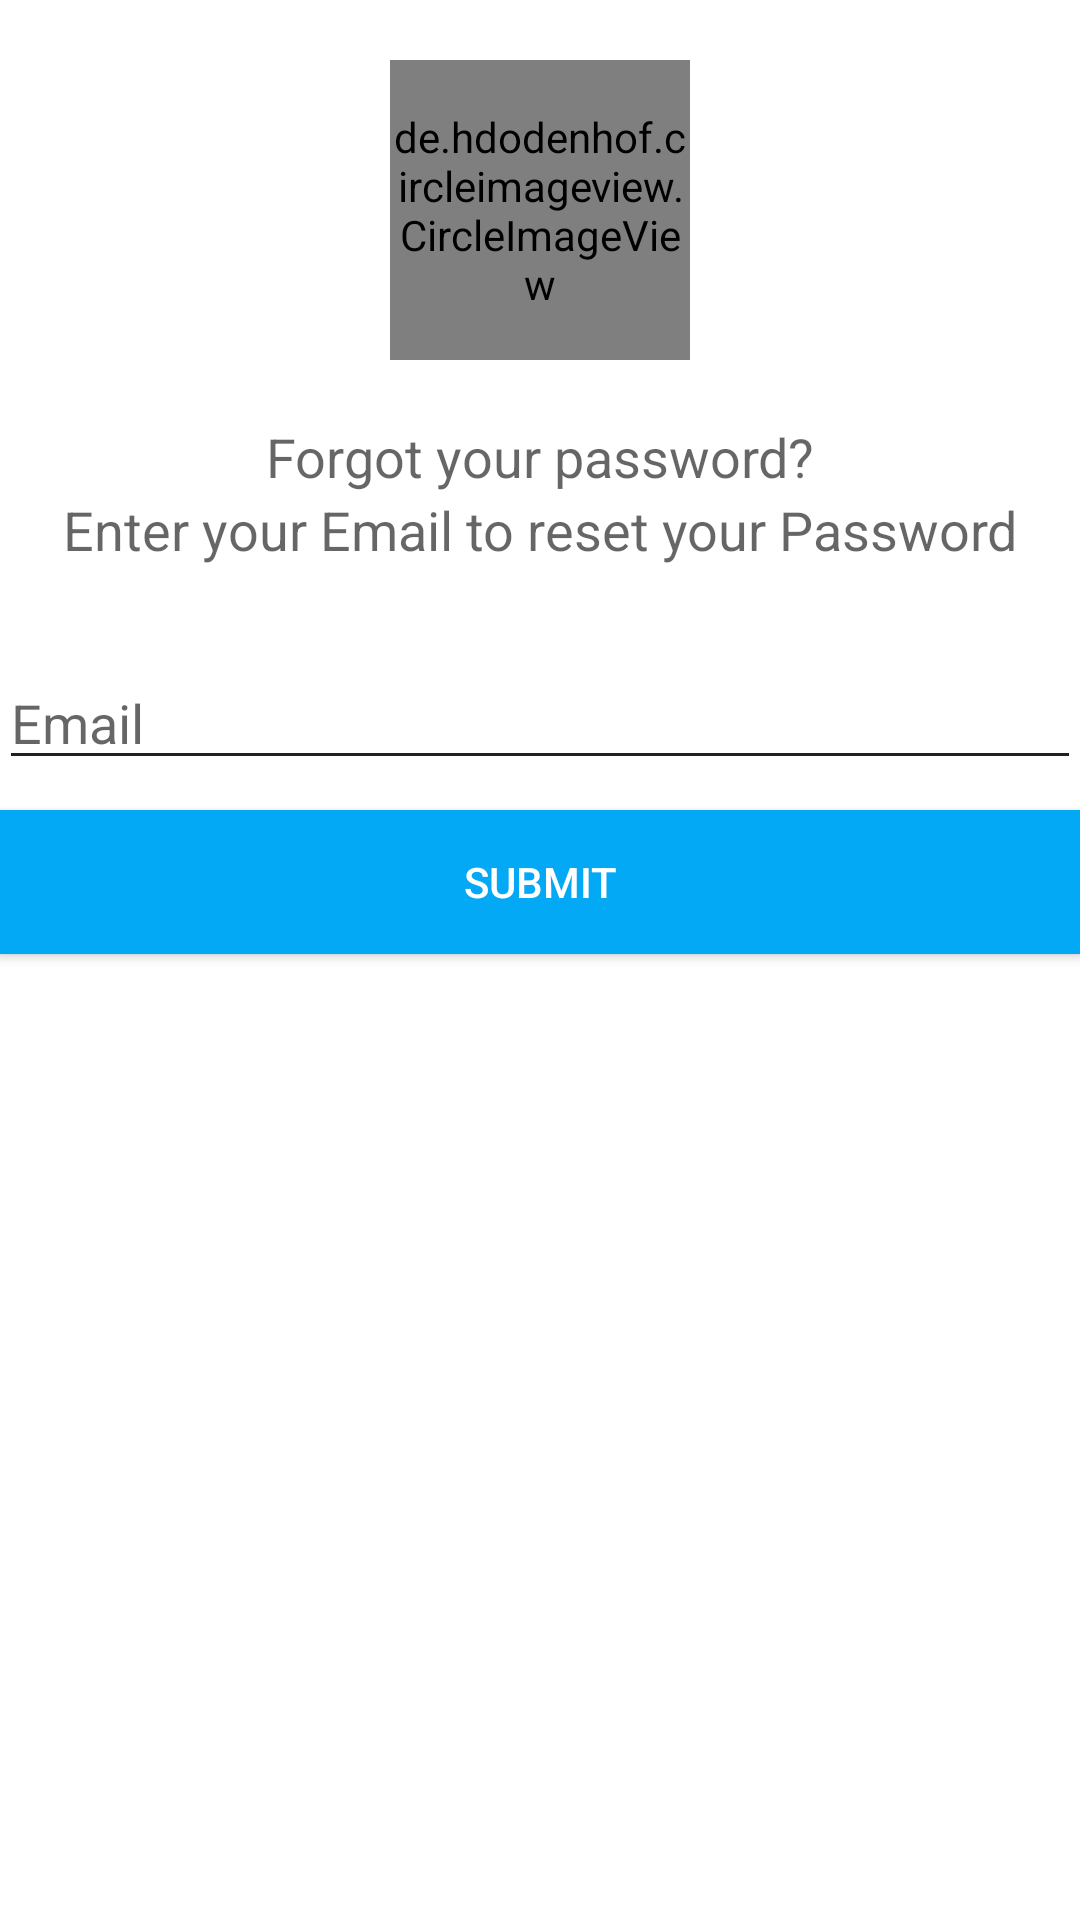

Here is an Android app screen rendered from its layout file. Give the layout XML and the strings, colors and styles it references.
<!-- AndroidManifest.xml: application theme AppTheme -->
<!-- res/layout/activity_forgot_password.xml -->
<?xml version="1.0" encoding="utf-8"?>
<LinearLayout xmlns:android="http://schemas.android.com/apk/res/android"
    xmlns:tools="http://schemas.android.com/tools"
    xmlns:app="http://schemas.android.com/apk/res-auto"
    android:layout_width="match_parent"
    android:layout_height="match_parent"
    android:paddingBottom="@dimen/activity_vertical_margin"
    android:paddingLeft="@dimen/activity_horizontal_margin"
    android:paddingRight="@dimen/activity_horizontal_margin"
    android:orientation="vertical"
    android:background="@color/colorToolbar"
    android:paddingTop="@dimen/activity_vertical_margin"
    tools:context="com.ceria.pkl.voteq.ForgotPassword">

    <de.hdodenhof.circleimageview.CircleImageView
        android:layout_width="100dp"
        android:layout_height="100dp"
        android:src="@mipmap/logo"
        android:layout_gravity="center_horizontal"
        android:layout_marginTop="20dp"
        android:layout_marginBottom="20dp"
        app:civ_border_width="1dp"
        android:id="@+id/image_circle"
        app:civ_border_color="@color/colorDividerBlue"/>

    <TextView
        android:layout_width="match_parent"
        android:layout_height="wrap_content"
        android:gravity="center_horizontal"
        android:textAppearance="?android:attr/textAppearanceMedium"
        android:text="Forgot your password?"
        android:id="@+id/text1"
        android:layout_below="@+id/logo"
        android:textAlignment="center"
        android:layout_centerHorizontal="true" />

    <TextView
        android:layout_width="match_parent"
        android:layout_height="wrap_content"
        android:gravity="center_horizontal"
        android:textAppearance="?android:attr/textAppearanceMedium"
        android:text="Enter your Email to reset your Password"
        android:id="@+id/text2"
        android:layout_below="@+id/text1"
        android:textAlignment="center"
        android:layout_centerHorizontal="true" />

    <EditText
        android:layout_width="match_parent"
        android:layout_height="wrap_content"
        android:layout_marginTop="30dp"
        android:id="@+id/txt_email_reset"
        android:hint="Email"
        android:inputType="textEmailAddress"
        android:layout_below="@+id/text2"
        android:layout_centerHorizontal="true" />

    <Button
        android:layout_width="match_parent"
        android:layout_height="wrap_content"
        android:layout_marginTop="10dp"
        android:id="@+id/btn_reset"
        android:text="SUBMIT"
        android:textColor="@android:color/white"
        android:background="@color/colorAccent"
        android:textAlignment="center"/>

</LinearLayout>
<!-- resources referenced by this layout -->
<resources>
  <color name="colorAccent">#03a9f4</color>
  <color name="colorDividerBlue">#B6B6B6</color>
  <color name="colorToolbar">#ffffff</color>
  <!-- mipmap logo: png bitmap (mipmap-hdpi, 783 bytes) -->
  <style name="AppTheme" parent="Theme.AppCompat.Light.DarkActionBar">
          
          <item name="colorPrimary">@color/colorToolbar</item>
          <item name="colorPrimaryDark">@color/colorDividerBlue</item>
          <item name="colorAccent">@color/colorAccent</item>
          <item name="titleTextColor">@color/colorPrimaryTextBlue</item>
          <item name="colorControlNormal">@color/colorPrimaryTextBlue</item>
          <item name="android:actionMenuTextColor">@color/colorPrimaryTextBlue</item>
      </style>
  <color name="colorPrimaryTextBlue">#212121</color>
</resources>
